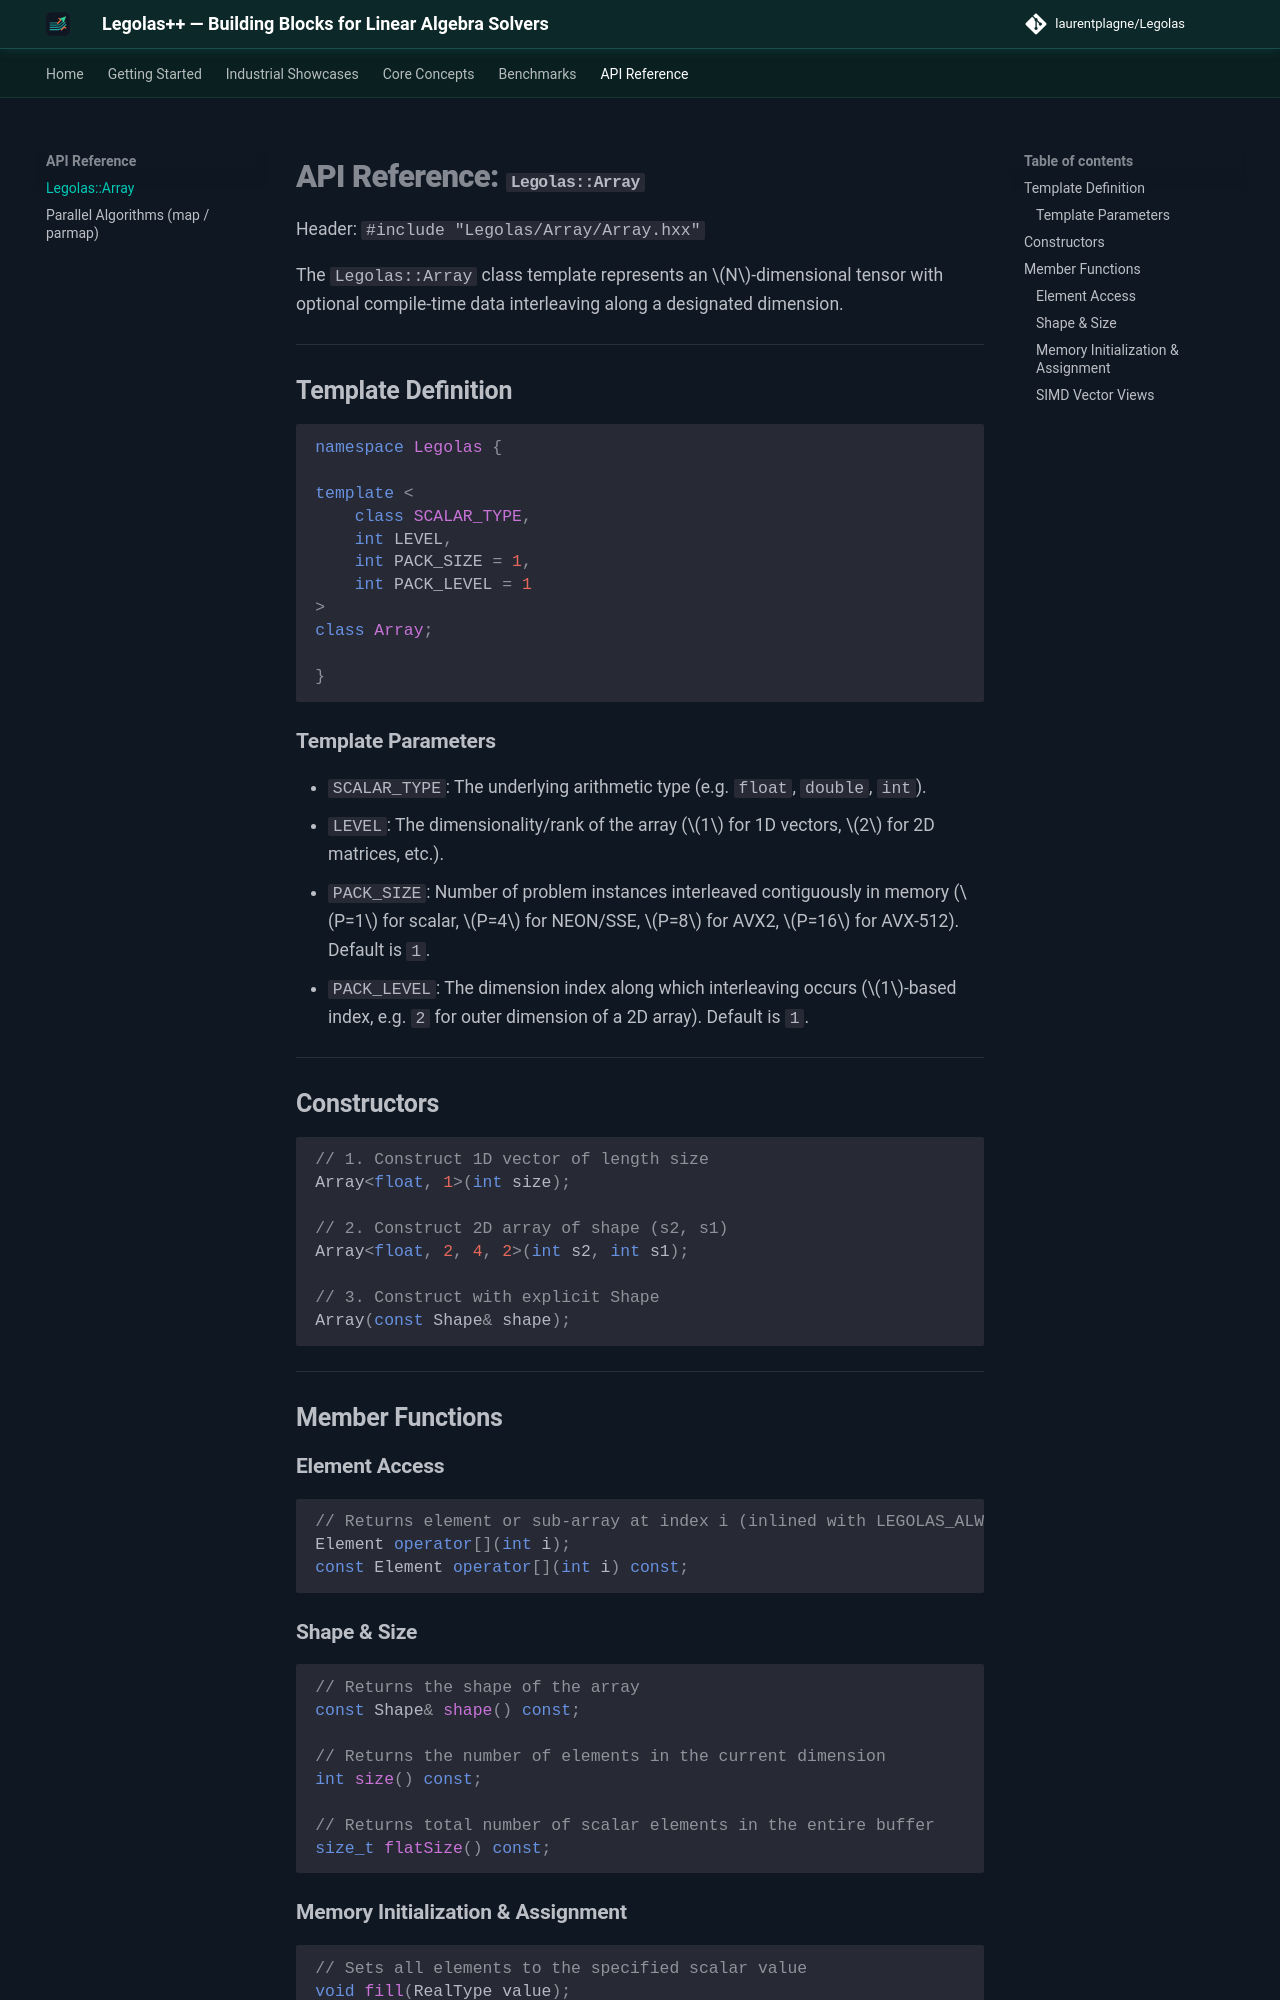

repository: LaurentPlagne/Legolas · page: api/array/index.html · generator: mkdocs

# API Reference: `Legolas::Array`

Header: `#include "Legolas/Array/Array.hxx"`

The `Legolas::Array` class template represents an $N$-dimensional tensor with optional compile-time data interleaving along a designated dimension.

---

## Template Definition

```cpp
namespace Legolas {

template <
    class SCALAR_TYPE, 
    int LEVEL, 
    int PACK_SIZE = 1, 
    int PACK_LEVEL = 1
>
class Array;

}
```

### Template Parameters
- `SCALAR_TYPE`: The underlying arithmetic type (e.g. `float`, `double`, `int`).
- `LEVEL`: The dimensionality/rank of the array ($1$ for 1D vectors, $2$ for 2D matrices, etc.).
- `PACK_SIZE`: Number of problem instances interleaved contiguously in memory ($P=1$ for scalar, $P=4$ for NEON/SSE, $P=8$ for AVX2, $P=16$ for AVX-512). Default is `1`.
- `PACK_LEVEL`: The dimension index along which interleaving occurs ($1$-based index, e.g. `2` for outer dimension of a 2D array). Default is `1`.

---

## Constructors

```cpp
// 1. Construct 1D vector of length size
Array<float, 1>(int size);

// 2. Construct 2D array of shape (s2, s1)
Array<float, 2, 4, 2>(int s2, int s1);

// 3. Construct with explicit Shape
Array(const Shape& shape);
```

---

## Member Functions

### Element Access

```cpp
// Returns element or sub-array at index i (inlined with LEGOLAS_ALWAYS_INLINE)
Element operator[](int i);
const Element operator[](int i) const;
```

### Shape & Size

```cpp
// Returns the shape of the array
const Shape& shape() const;

// Returns the number of elements in the current dimension
int size() const;

// Returns total number of scalar elements in the entire buffer
size_t flatSize() const;
```
